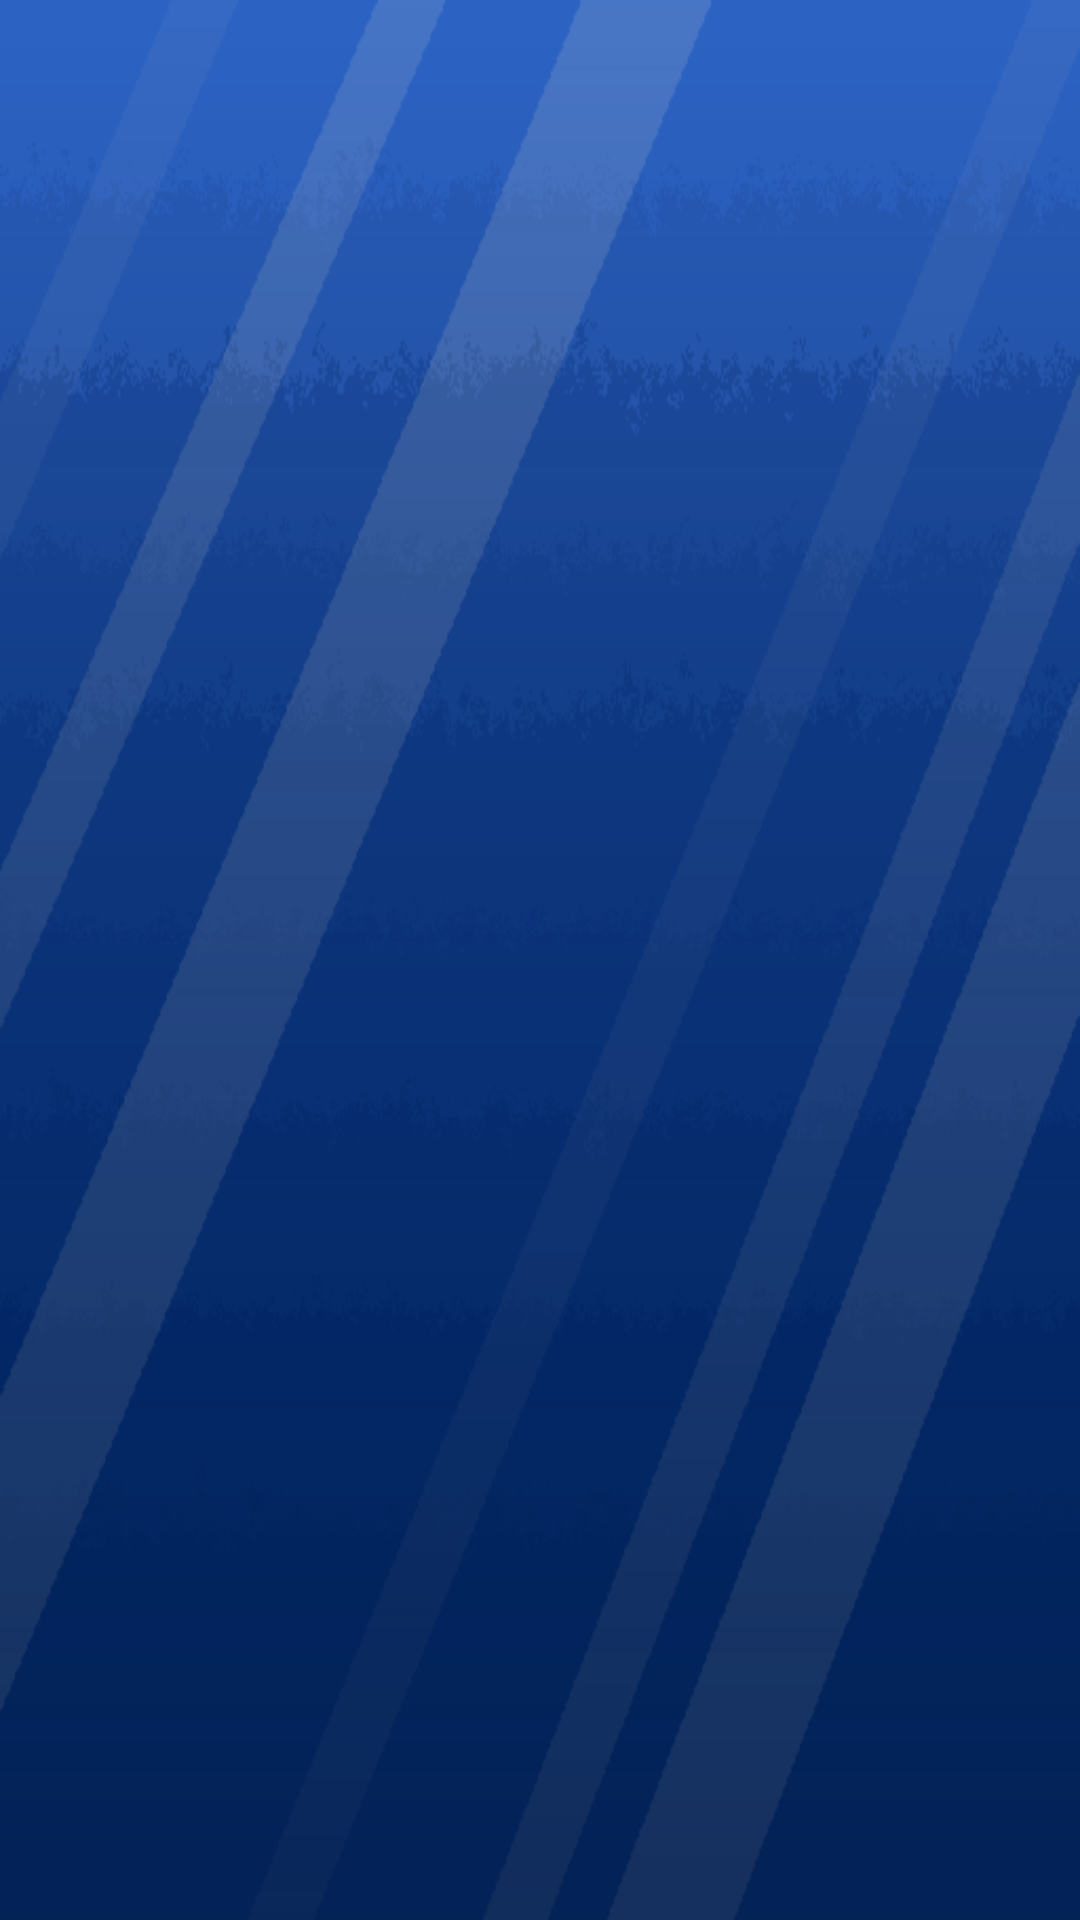

This screen was rendered from an Android layout file. Write that file and the resources it references.
<!-- AndroidManifest.xml: application theme Theme.MyApplication -->
<!-- res/layout/activity_main.xml -->
<?xml version="1.0" encoding="utf-8"?>
<FrameLayout xmlns:android="http://schemas.android.com/apk/res/android"
    android:id="@+id/rootContainer"
    android:layout_width="match_parent"
    android:layout_height="match_parent"
    android:background="@drawable/bg_screen_water" />
<!-- resources referenced by this layout -->
<resources>
  <!-- drawable bg_screen_water (drawable) -->
  <?xml version="1.0" encoding="utf-8"?>
  <layer-list xmlns:android="http://schemas.android.com/apk/res/android">
      <item>
          <bitmap
              android:gravity="fill"
              android:src="@drawable/bg_water" />
      </item>
      <item>
          <shape android:shape="rectangle">
              <gradient
                  android:angle="270"
                  android:endColor="#A6041838"
                  android:startColor="#40051E47" />
          </shape>
      </item>
  </layer-list>
  <style name="Theme.MyApplication" parent="Base.Theme.MyApplication" />
  <!-- drawable bg_water: png bitmap (drawable-nodpi, 29819 bytes) -->
  <style name="Base.Theme.MyApplication" parent="Theme.Material3.DayNight.NoActionBar">
          <item name="android:fontFamily">@font/shortstack</item>
          <item name="fontFamily">@font/shortstack</item>
          <item name="materialButtonStyle">@style/Widget.TightLines.Button</item>
          <item name="borderlessButtonStyle">@style/Widget.TightLines.TextButton</item>
          <item name="textAppearanceLabelLarge">@style/TextAppearance.TightLines.Button</item>
          <item name="android:statusBarColor">@color/ocean_deep</item>
          <item name="android:navigationBarColor">@color/ocean_deep</item>
          <item name="android:windowBackground">@color/ocean_deep</item>
      </style>
  <style name="Widget.TightLines.Button" parent="Widget.Material3.Button">
          <item name="android:fontFamily">@font/shortstack</item>
          <item name="fontFamily">@font/shortstack</item>
          <item name="android:textAppearance">@style/TextAppearance.TightLines.Button</item>
      </style>
  <style name="Widget.TightLines.TextButton" parent="Widget.Material3.Button.TextButton">
          <item name="android:fontFamily">@font/shortstack</item>
          <item name="fontFamily">@font/shortstack</item>
          <item name="android:textAppearance">@style/TextAppearance.TightLines.Button</item>
      </style>
  <style name="TextAppearance.TightLines.Button" parent="TextAppearance.Material3.LabelLarge">
          <item name="android:fontFamily">@font/shortstack</item>
          <item name="fontFamily">@font/shortstack</item>
      </style>
  <color name="ocean_deep">#FF062B66</color>
</resources>
